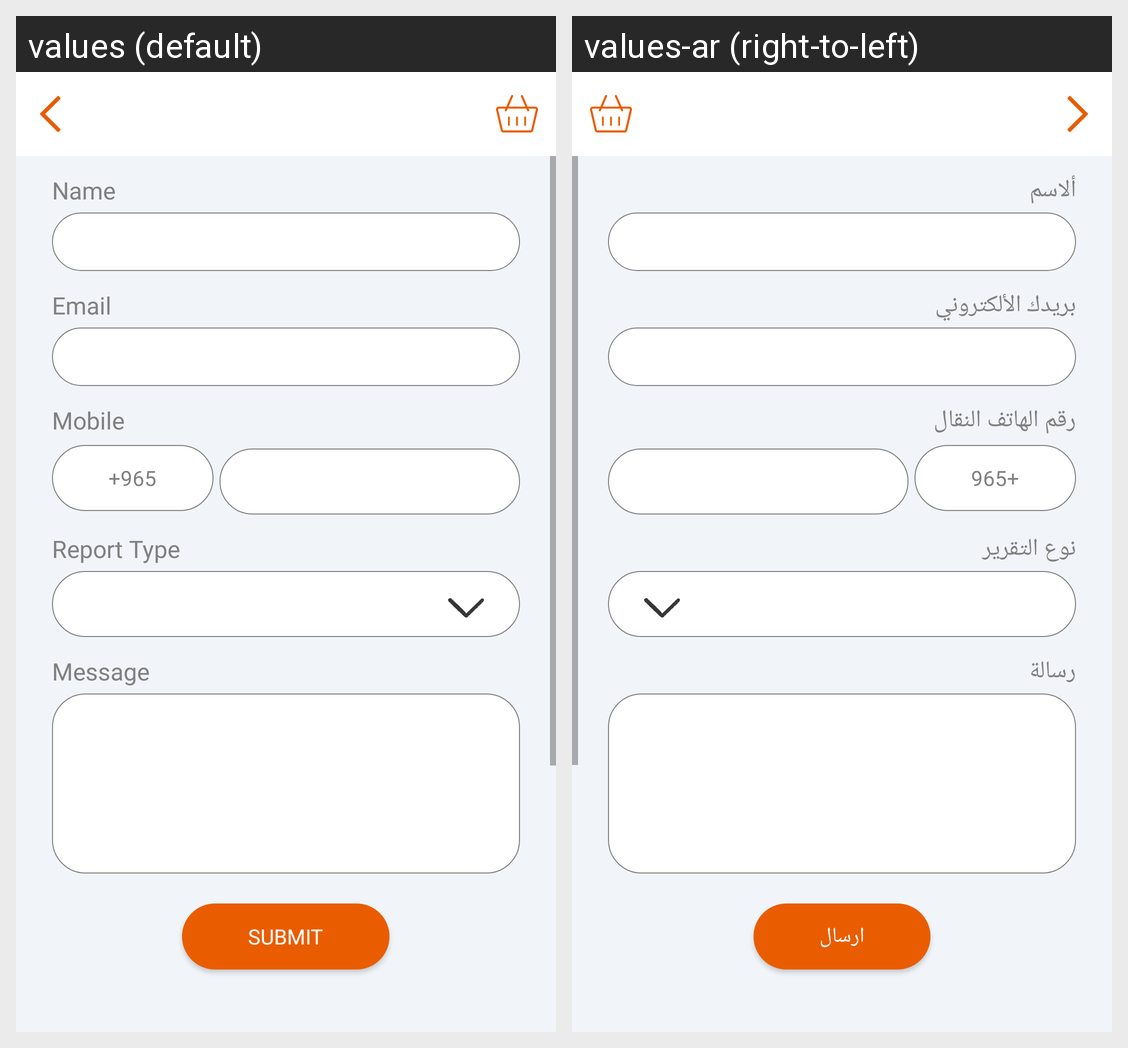

Strings drawn on this Android screen and how each of the app's shown locales translates them:
Android screen res/layout/activity_contact_us.xml rendered under 2 locales, left to right: values (default), values-ar (right-to-left). Device: Nexus 5 (rendered at 1080×1920; each locale shown at half size, 540×960, under a caption strip naming it); theme WindowWithoutTitle.
Strings drawn on this screen, with the default value and each locale's value (text and hints the layout hard-codes, and strings that could not be matched under every locale, appear in the picture but are not listed):

name_string
  values: Name
  values-ar: ألاسم

email_string
  values: Email
  values-ar: بريدك الألكتروني

mobile_string
  values: Mobile
  values-ar: رقم الهاتف النقال

report_type_string
  values: Report Type
  values-ar: نوع التقرير 

message_string
  values: Message
  values-ar: رسالة

submit_string
  values: Submit
  values-ar: ارسال
